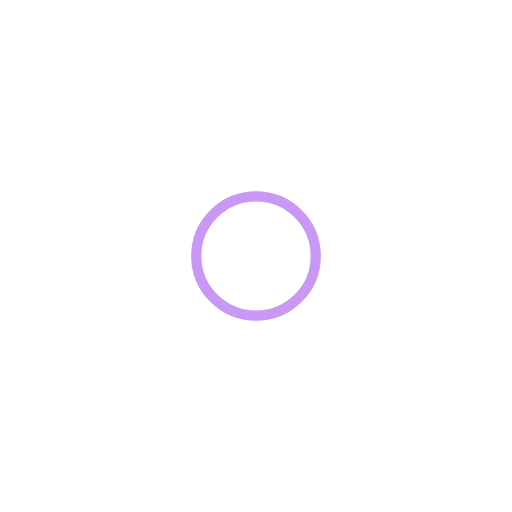
t = 0.00 s
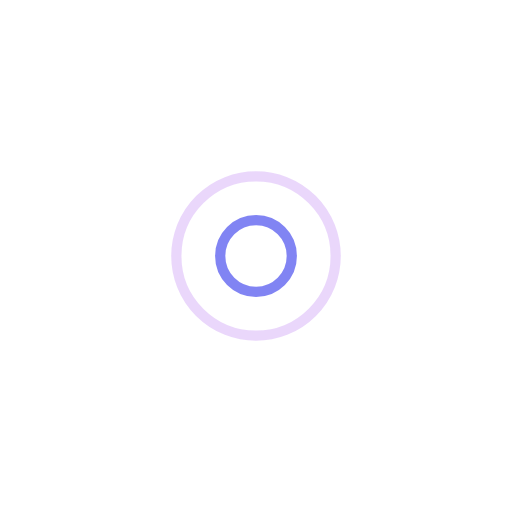
t = 0.31 s
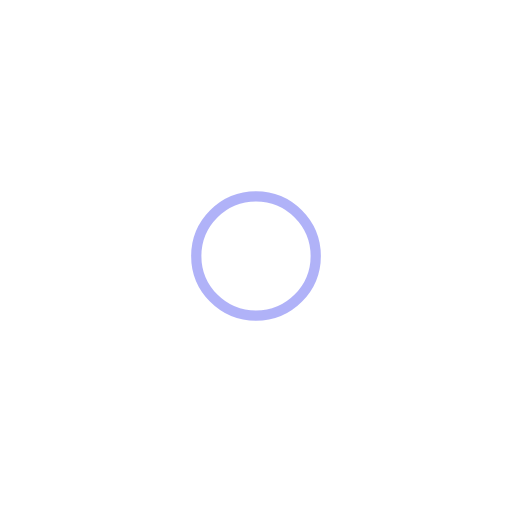
t = 0.63 s
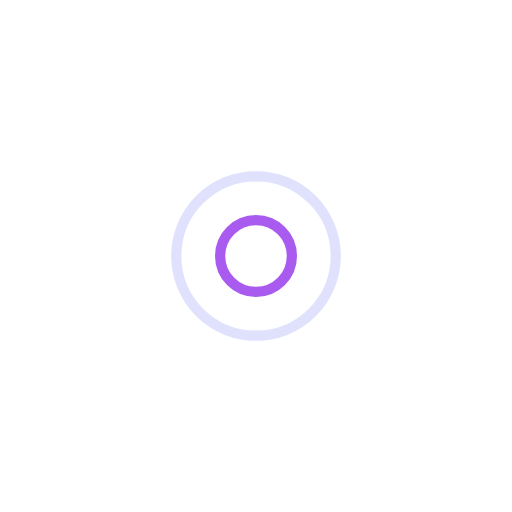
t = 0.94 s

The animated SVG that drew these frames (rendered in a browser with its animation timeline set to each time). Animation: 4 SMIL elements (animate=4); one cycle of 1.25 s, repeats indefinitely.

<svg xmlns="http://www.w3.org/2000/svg" viewBox="0 0 100 100" preserveAspectRatio="xMidYMid" width="200" height="200" style="shape-rendering: auto; display: block; background: transparent;" xmlns:xlink="http://www.w3.org/1999/xlink"><g><circle stroke-width="2" stroke="#6366f1" fill="none" r="0" cy="50" cx="50">
  <animate begin="0s" calcMode="spline" keySplines="0 0.2 0.8 1" keyTimes="0;1" values="0;18" dur="1.25s" repeatCount="indefinite" attributeName="r"></animate>
  <animate begin="0s" calcMode="spline" keySplines="0.2 0 0.8 1" keyTimes="0;1" values="1;0" dur="1.25s" repeatCount="indefinite" attributeName="opacity"></animate>
</circle><circle stroke-width="2" stroke="#9333ea" fill="none" r="0" cy="50" cx="50">
  <animate begin="-0.625s" calcMode="spline" keySplines="0 0.2 0.8 1" keyTimes="0;1" values="0;18" dur="1.25s" repeatCount="indefinite" attributeName="r"></animate>
  <animate begin="-0.625s" calcMode="spline" keySplines="0.2 0 0.8 1" keyTimes="0;1" values="1;0" dur="1.25s" repeatCount="indefinite" attributeName="opacity"></animate>
</circle><g></g></g><!-- [ldio] generated by https://loading.io --></svg>
